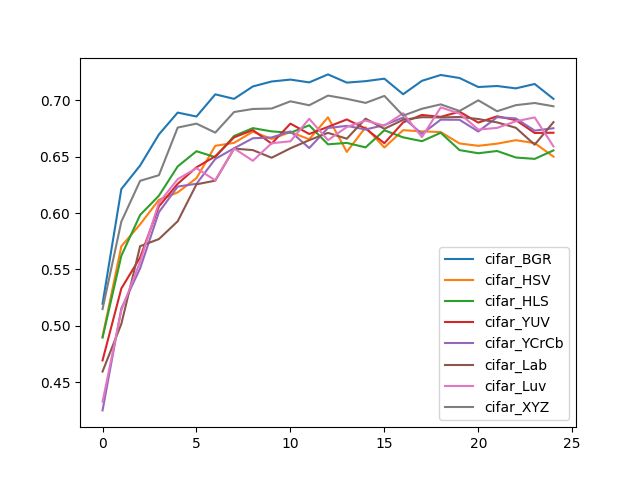

The file beside this chart, header and first rows:
, cifar_BGR, cifar_HSV, cifar_HLS, cifar_YUV, cifar_YCrCb, cifar_Lab, cifar_Luv, cifar_XYZ
0, 0.5195, 0.4902, 0.4894, 0.4692, 0.4248, 0.4593, 0.4326, 0.5148
1, 0.6213, 0.5705, 0.5621, 0.533, 0.5153, 0.5016, 0.5136, 0.5924
2, 0.6422, 0.59, 0.5983, 0.5606, 0.5509, 0.5706, 0.5569, 0.6286
3, 0.6698, 0.6118, 0.6154, 0.6059, 0.6008, 0.5769, 0.6091, 0.6336
4, 0.6892, 0.6183, 0.6414, 0.626, 0.6235, 0.5927, 0.6301, 0.6759
5, 0.6857, 0.631, 0.6549, 0.6406, 0.626, 0.6255, 0.6398, 0.6794
6, 0.7054, 0.6597, 0.6496, 0.6504, 0.648, 0.6288, 0.629, 0.6714
7, 0.7014, 0.6623, 0.6684, 0.6672, 0.6575, 0.6572, 0.6574, 0.6897
8, 0.7124, 0.6722, 0.6754, 0.6737, 0.6664, 0.6559, 0.6464, 0.6924
9, 0.7168, 0.6658, 0.6725, 0.6616, 0.6671, 0.6491, 0.662, 0.6928
10, 0.7185, 0.6719, 0.6713, 0.6794, 0.6725, 0.6575, 0.6637, 0.6992
11, 0.716, 0.6655, 0.6779, 0.6702, 0.6577, 0.6647, 0.6837, 0.6957
12, 0.7231, 0.685, 0.661, 0.6765, 0.6755, 0.6712, 0.6647, 0.7043
13, 0.7158, 0.6543, 0.6623, 0.6831, 0.6774, 0.666, 0.6764, 0.7014
14, 0.7171, 0.6761, 0.6583, 0.675, 0.6742, 0.6838, 0.6821, 0.6978
15, 0.7193, 0.6582, 0.6735, 0.662, 0.6781, 0.6748, 0.6776, 0.704
16, 0.7055, 0.6736, 0.6672, 0.6805, 0.6848, 0.6828, 0.6886, 0.6865
17, 0.7174, 0.6725, 0.6638, 0.6871, 0.6703, 0.6851, 0.6674, 0.6926
18, 0.7226, 0.6719, 0.6713, 0.6854, 0.6829, 0.6849, 0.6938, 0.6965
19, 0.7199, 0.6618, 0.6559, 0.69, 0.6828, 0.6853, 0.6884, 0.6906
20, 0.7119, 0.6597, 0.6531, 0.6803, 0.6724, 0.6835, 0.6741, 0.7001
21, 0.7128, 0.6616, 0.6551, 0.6859, 0.6851, 0.6805, 0.6756, 0.6904
22, 0.7107, 0.6647, 0.6493, 0.6825, 0.684, 0.6757, 0.6815, 0.6958
23, 0.7146, 0.6621, 0.6481, 0.6711, 0.6732, 0.6607, 0.6849, 0.6977
24, 0.7014, 0.6501, 0.6556, 0.6713, 0.6753, 0.6807, 0.6592, 0.6948
